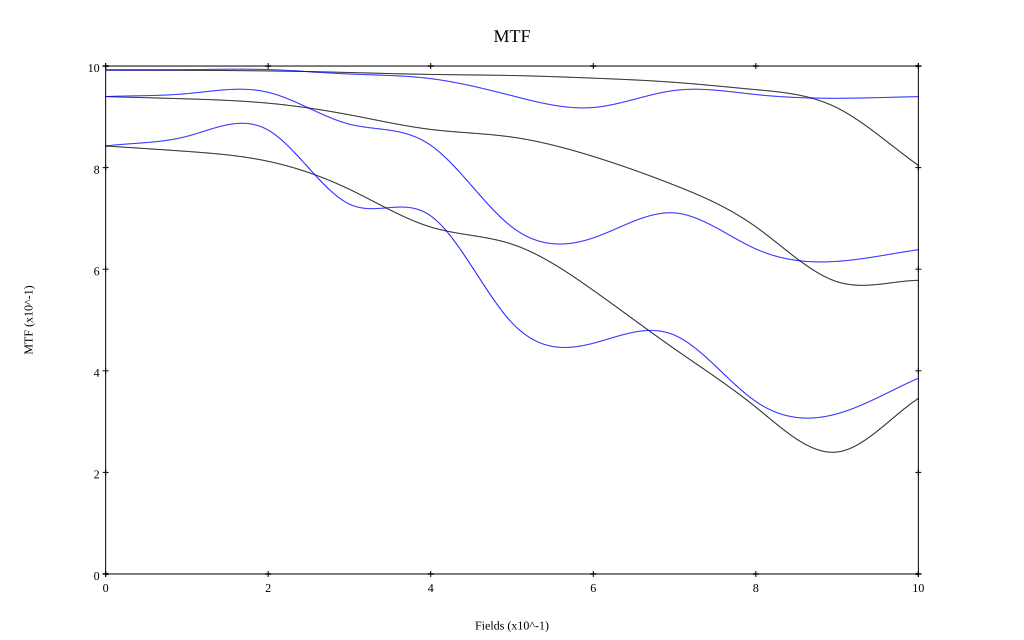

The data file committed next to this chart (first rows):
, 0, 0.1, 0.2, 0.3, 0.4, 0.5, 0.6, 0.7, 0.8, 0.9, 1
10 sag, 0.992, 0.992, 0.99, 0.987, 0.983, 0.981, 0.976, 0.968, 0.953, 0.918, 0.804
10 tan, 0.992, 0.993, 0.993, 0.984, 0.975, 0.942, 0.918, 0.952, 0.944, 0.937, 0.94
30 sag, 0.94, 0.935, 0.927, 0.904, 0.875, 0.86, 0.822, 0.765, 0.683, 0.575, 0.578
30 tan, 0.94, 0.946, 0.948, 0.886, 0.844, 0.683, 0.662, 0.711, 0.64, 0.615, 0.638
50 sag, 0.843, 0.832, 0.812, 0.757, 0.683, 0.649, 0.558, 0.443, 0.328, 0.24, 0.346
50 tan, 0.843, 0.862, 0.874, 0.728, 0.705, 0.494, 0.454, 0.47, 0.34, 0.315, 0.385
